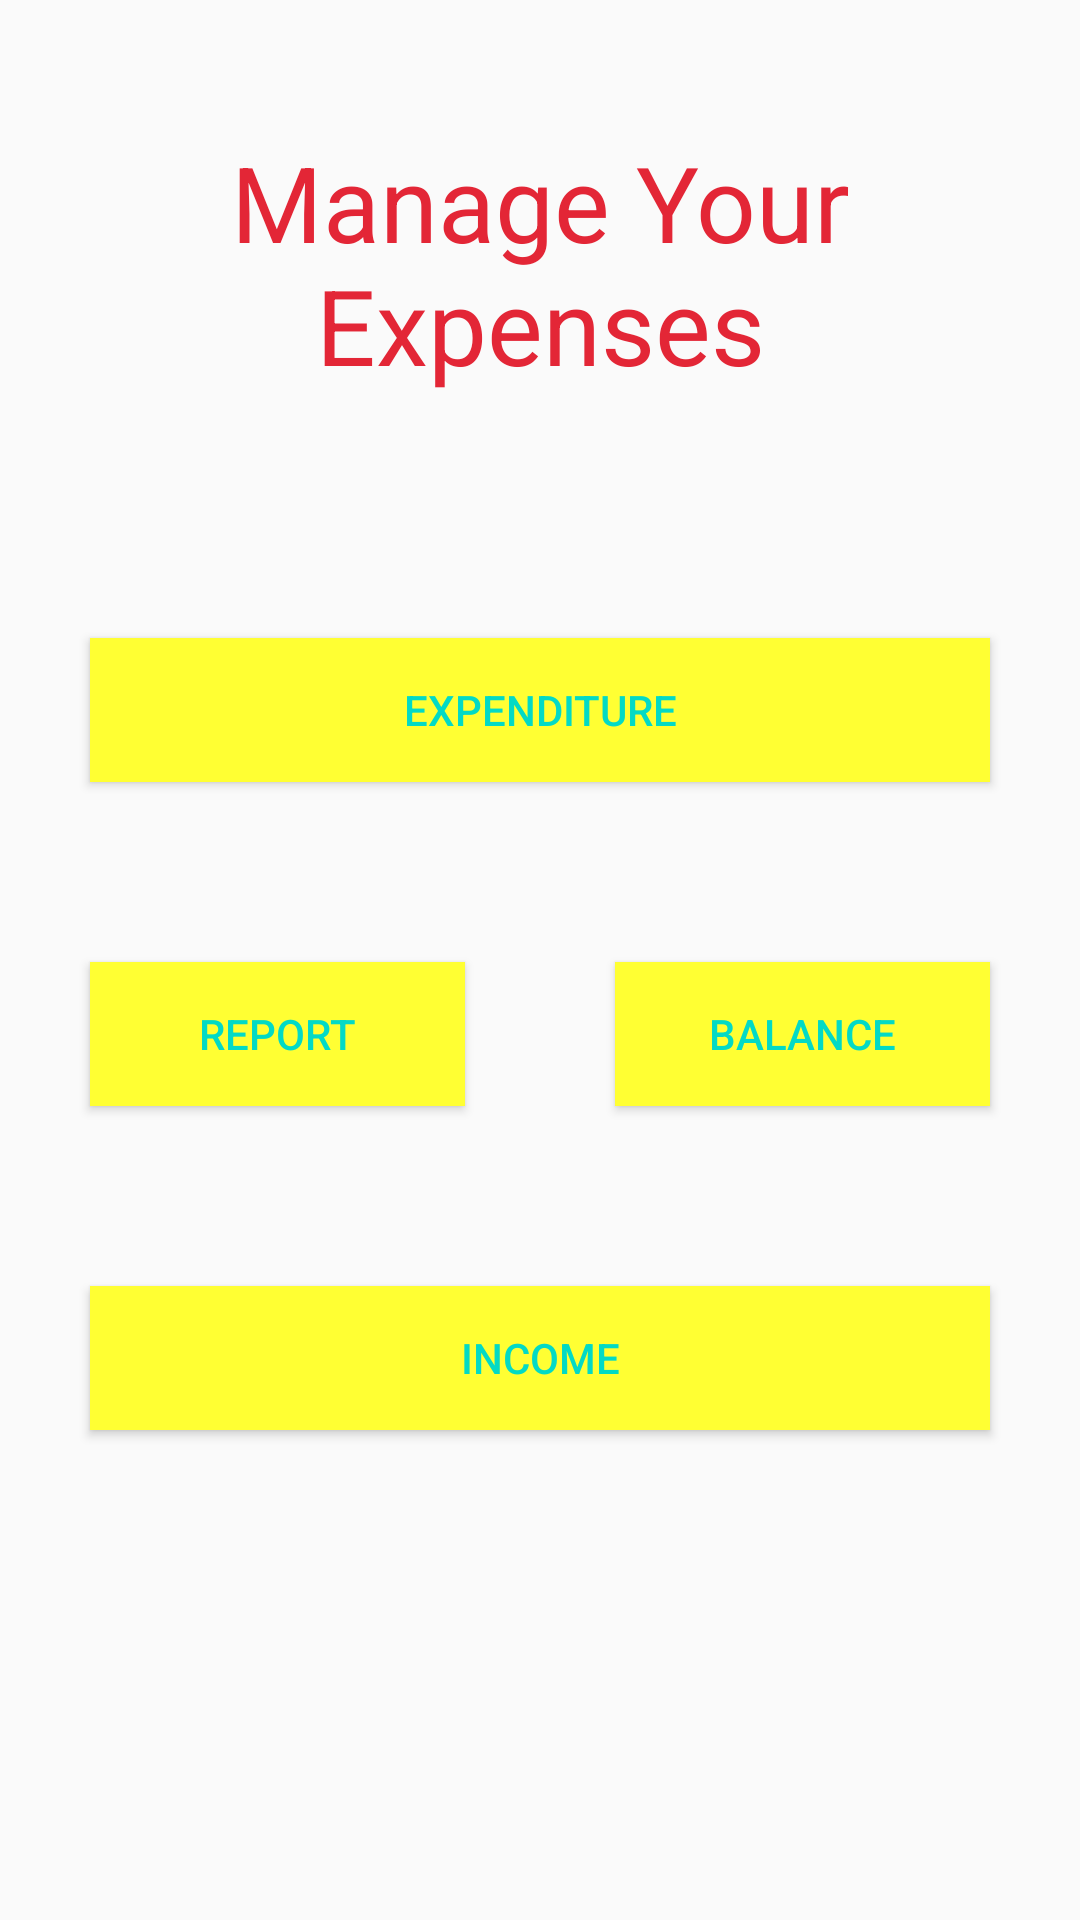

Android layout source for this screen:
<!-- AndroidManifest.xml: activity theme AppTheme -->
<!-- res/layout/activity_main.xml -->
<?xml version="1.0" encoding="utf-8"?>
<RelativeLayout
    xmlns:android="http://schemas.android.com/apk/res/android"
    xmlns:tools="http://schemas.android.com/tools"
    android:layout_width="match_parent"
    android:layout_height="match_parent"
    android:padding="16dp"
    tools:context=".MainActivity">

    <TextView
        android:id="@+id/tv_cat"
        android:layout_width="wrap_content"
        android:layout_height="wrap_content"
        android:layout_alignParentTop="true"
        android:layout_centerHorizontal="true"
        android:layout_marginTop="28dp"
        android:text="Manage Your Expenses"
        android:textAppearance="?android:attr/textAppearanceLarge"
        android:textColor="#E32636"
        android:textSize="35dp"
        android:textAlignment="center"/>

    <Button
        android:id="@+id/btn_main_balance"
        android:layout_width="125dp"
        android:layout_height="wrap_content"
        android:layout_alignRight="@+id/btn_main_cr"
        android:layout_alignBottom="@+id/btn_main_rep"
        android:text="Balance"
        android:background="#ffff33"
        android:textColor="@color/colorAccent"/>

    <Button
        android:id="@+id/btn_main_rep"
        android:layout_width="125dp"
        android:layout_height="wrap_content"
        android:layout_alignLeft="@+id/btn_main_cr"
        android:layout_below="@+id/btn_main_cr"
        android:layout_marginTop="60dp"
        android:text="Report"
        android:background="#ffff33"
        android:textColor="@color/colorAccent" />

    <Button
        android:id="@+id/btn_main_db"
        android:layout_width="300dp"
        android:layout_height="wrap_content"
        android:layout_alignLeft="@+id/btn_main_rep"
        android:layout_below="@+id/btn_main_balance"
        android:layout_marginTop="60dp"
        android:text="Income"
        android:background="#ffff33"
        android:textColor="@color/colorAccent" />

    <Button
        android:id="@+id/btn_main_cr"
        android:layout_width="300dp"
        android:layout_height="wrap_content"
        android:layout_below="@+id/tv_cat"
        android:layout_centerHorizontal="true"
        android:layout_marginTop="81dp"
        android:text="Expenditure"
        android:background="#ffff33"
        android:textColor="@color/colorAccent" />

</RelativeLayout>
<!-- resources referenced by this layout -->
<resources>
  <style name="AppTheme" parent="Theme.AppCompat.Light.DarkActionBar">
          
          <item name="colorPrimary">@color/colorPrimary</item>
          <item name="colorPrimaryDark">@color/colorPrimaryDark</item>
          <item name="colorAccent">@color/colorAccent</item>
      </style>
  <!-- not gathered from this repository: default colours our renderer supplied (Android Studio template values) -->
  <color name="colorPrimary">#FF6200EE</color>
  <color name="colorPrimaryDark">#FF3700B3</color>
  <color name="colorAccent">#FF03DAC5</color>
</resources>
